Labelled photos from "dataset", an image-classification folder in kumralf/Mineral-Classifier-Streamlit. The possible labels are: ametist, bor, galen, halit, kalkopirit, kromit, kuvars, malakit, obsidyen, pirit.

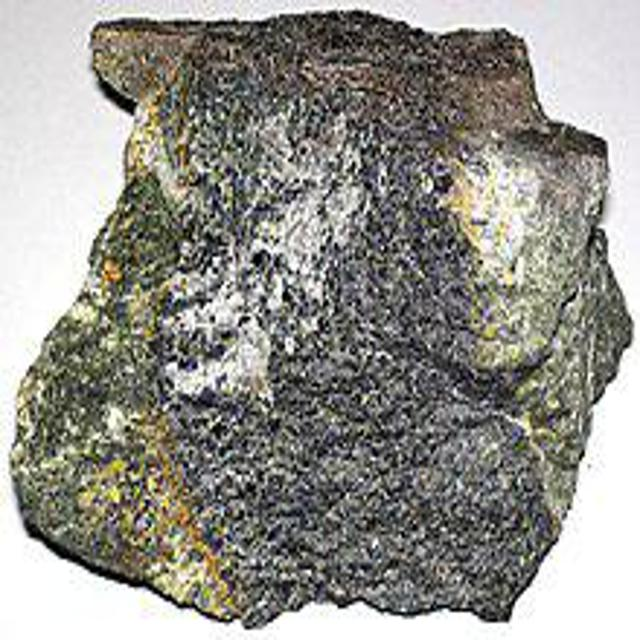
Label: kromit

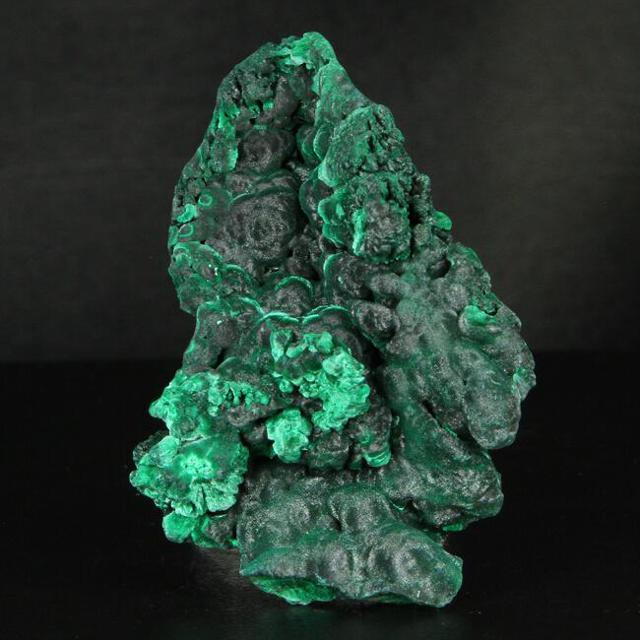
Label: malakit

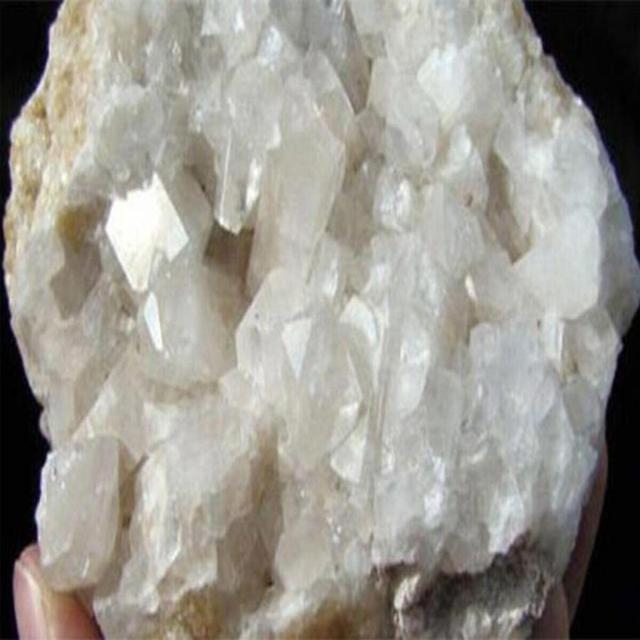
Label: bor

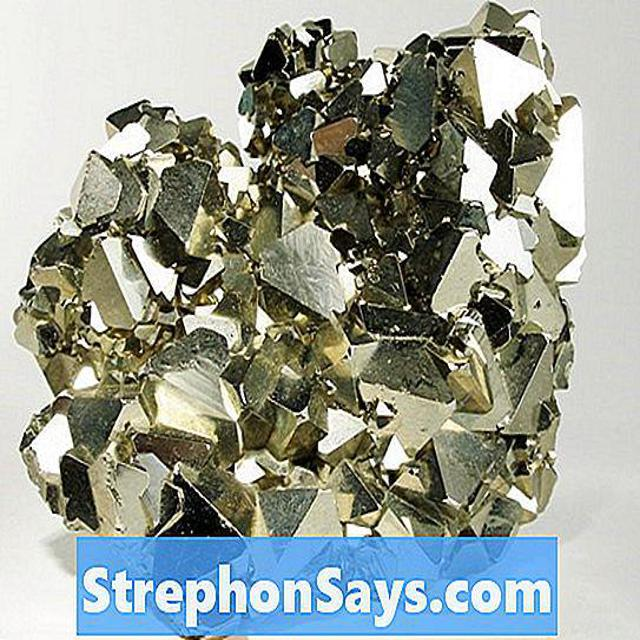
Label: pirit

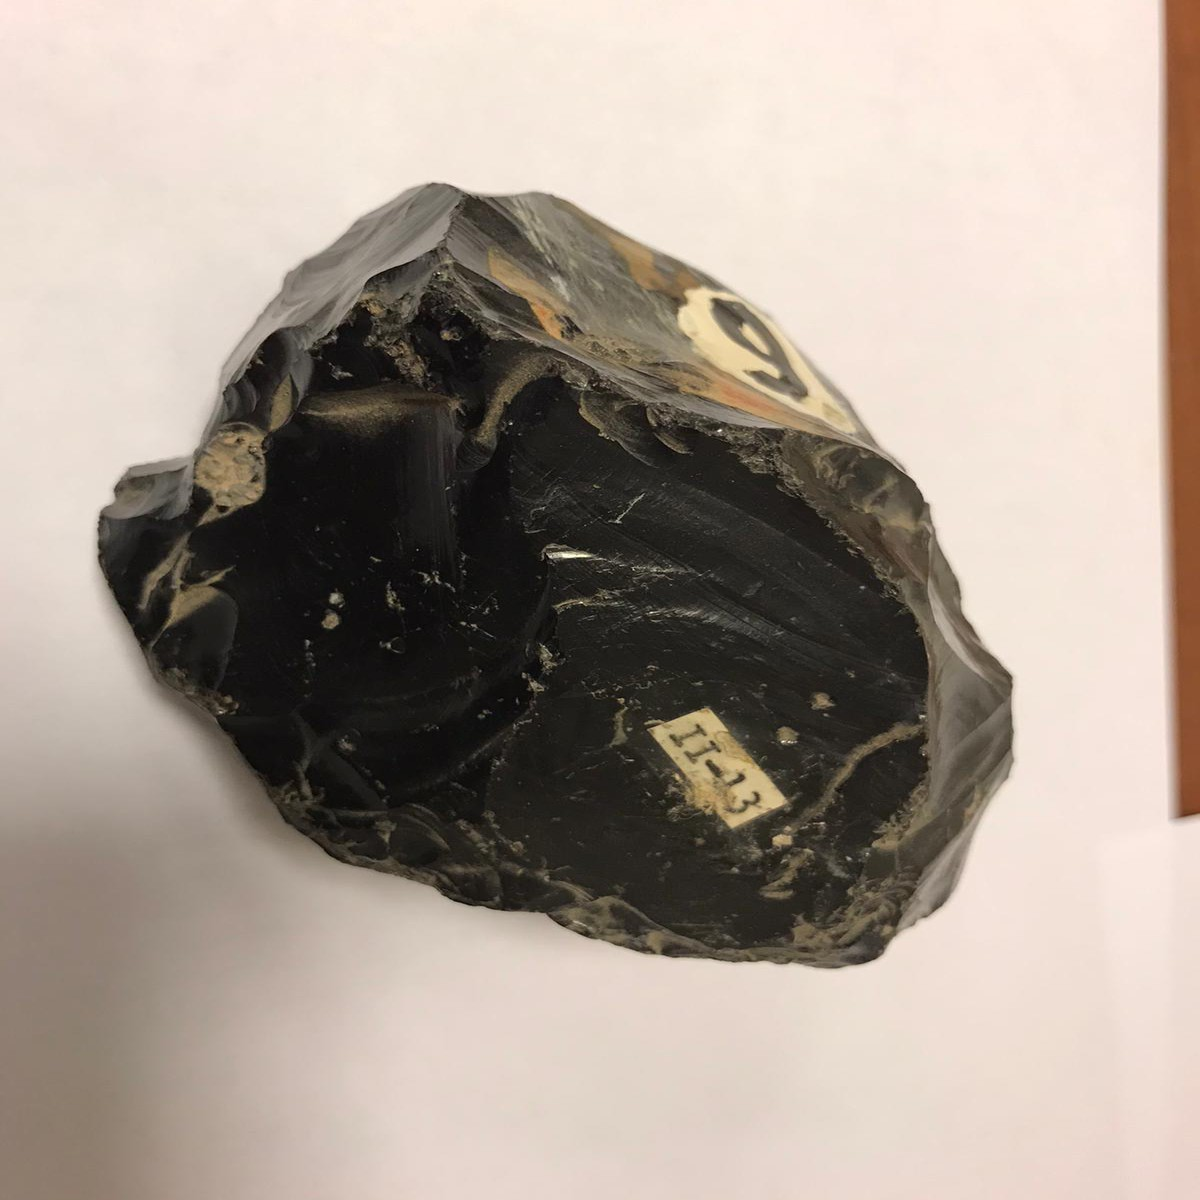
Label: obsidyen

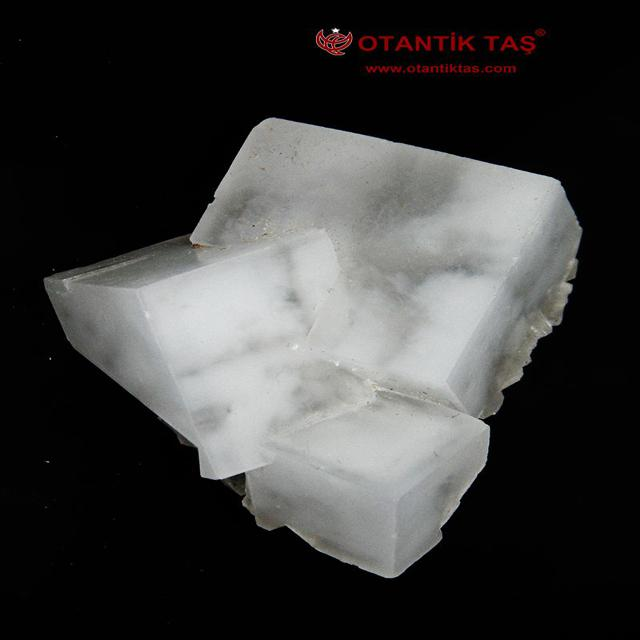
Label: halit
